The GitHub repository luriahc/ssds-2025 contains a labelled image folder "ssds-2025" with 44 categories: Admiralty, Ang Mo Kio, Bukit Panjang, Bukit Timah, Buona Vista, Changi, Choa Chu Kang Central, Choa Chu Kang South, Clementi, East Coast Parkway, Jurong Island, Jurong Pier, Jurong West, Kent Ridge, Kranji Reservoir, Lim Chu Kang, Lower Peirce Reservoir, Macritchie Reservoir, Mandai, Marina Barrage, Marine Parade, Newton, Nicoll Highway, Pasir Panjang, Pasir Ris Central, Pasir Ris West, Paya Lebar, Pulau Ubin, Punggol, Queenstown, Seletar, Sembawang, Sentosa Island, Simei, Somerset Road, Tai Seng, Tanjong Katong, Tengah, Toa Payoh, Tuas, Tuas South, Ulu Pandan, Upper Peirce Reservoir, Whampoa. Examples follow, each with its label.

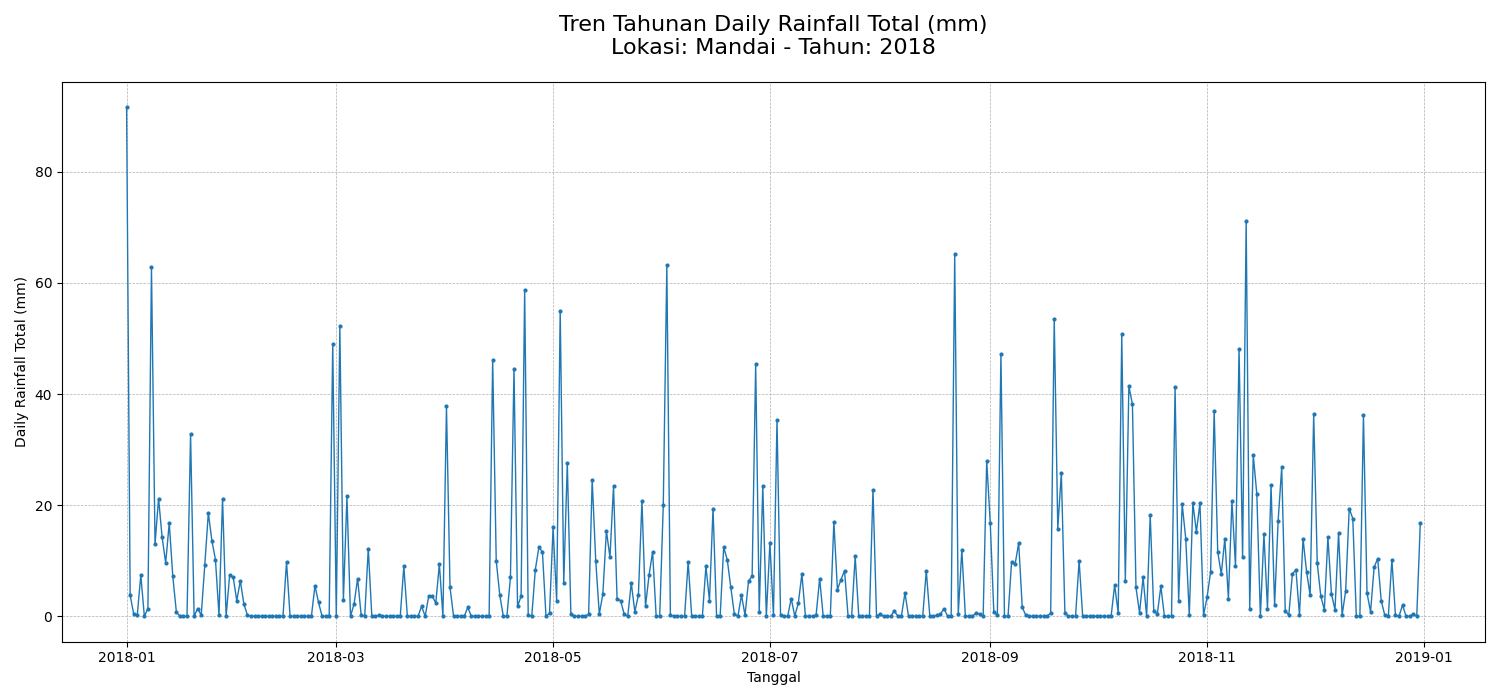
Label: Mandai

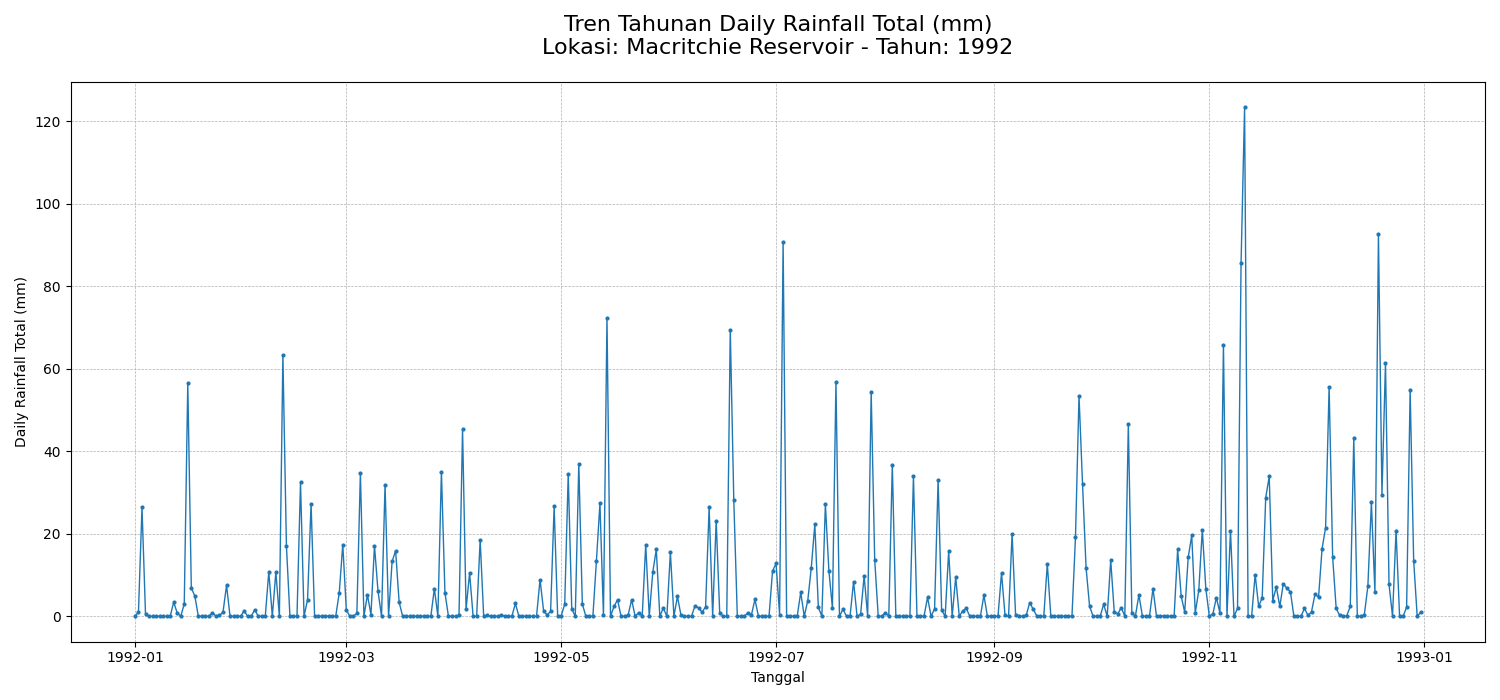
Label: Macritchie Reservoir

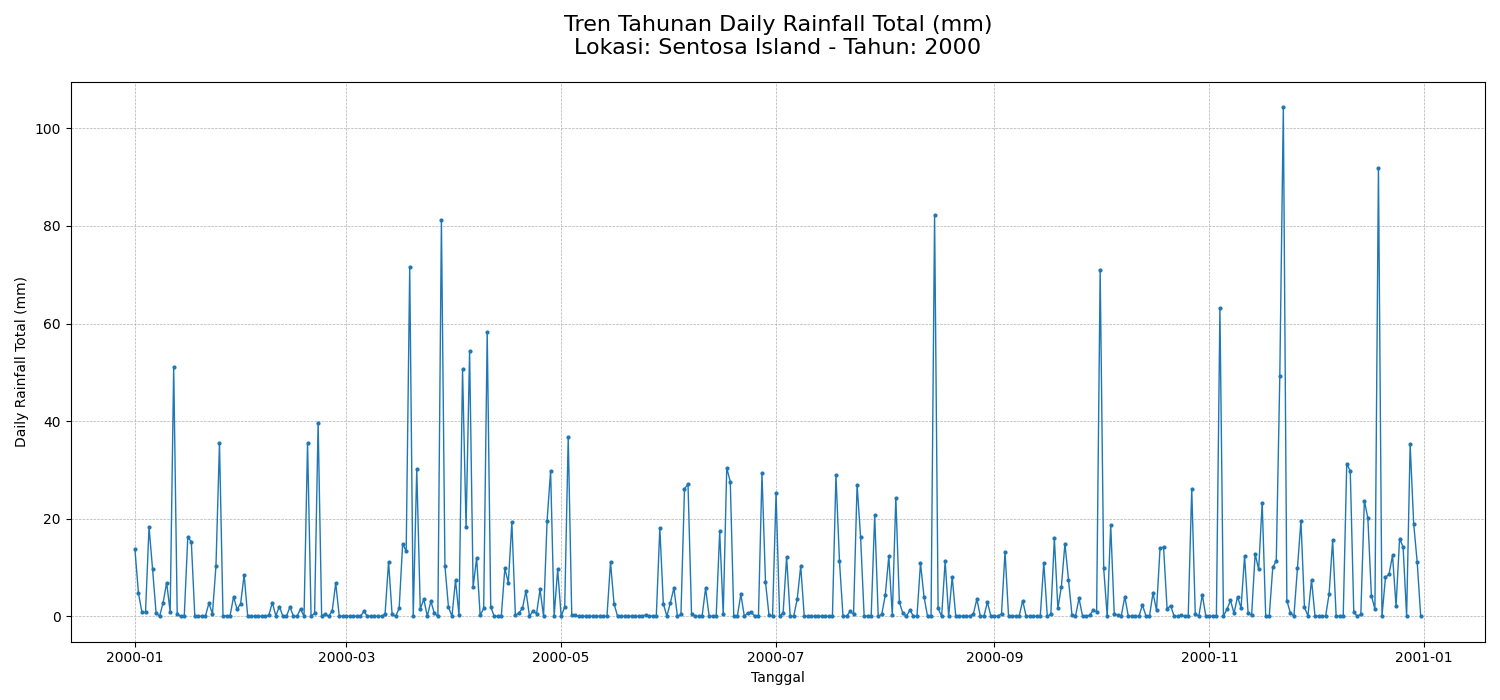
Label: Sentosa Island

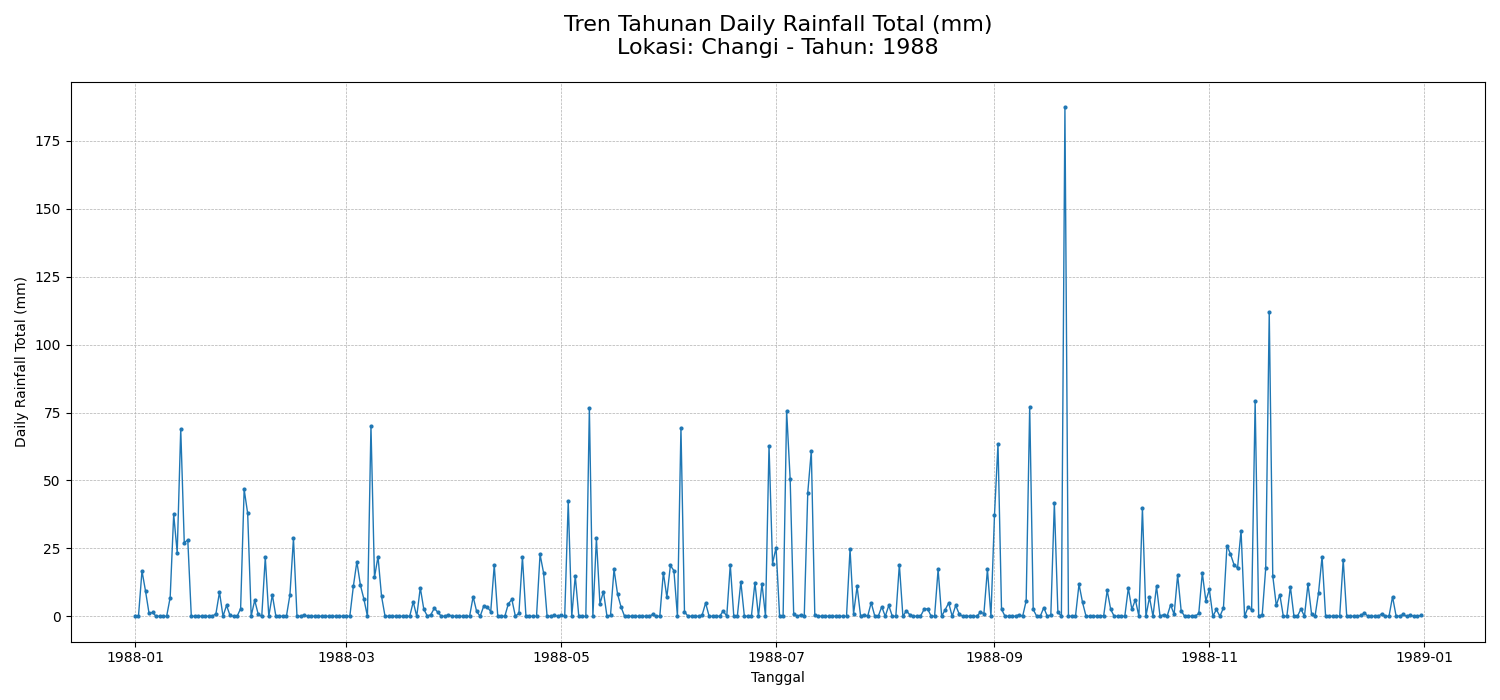
Label: Changi

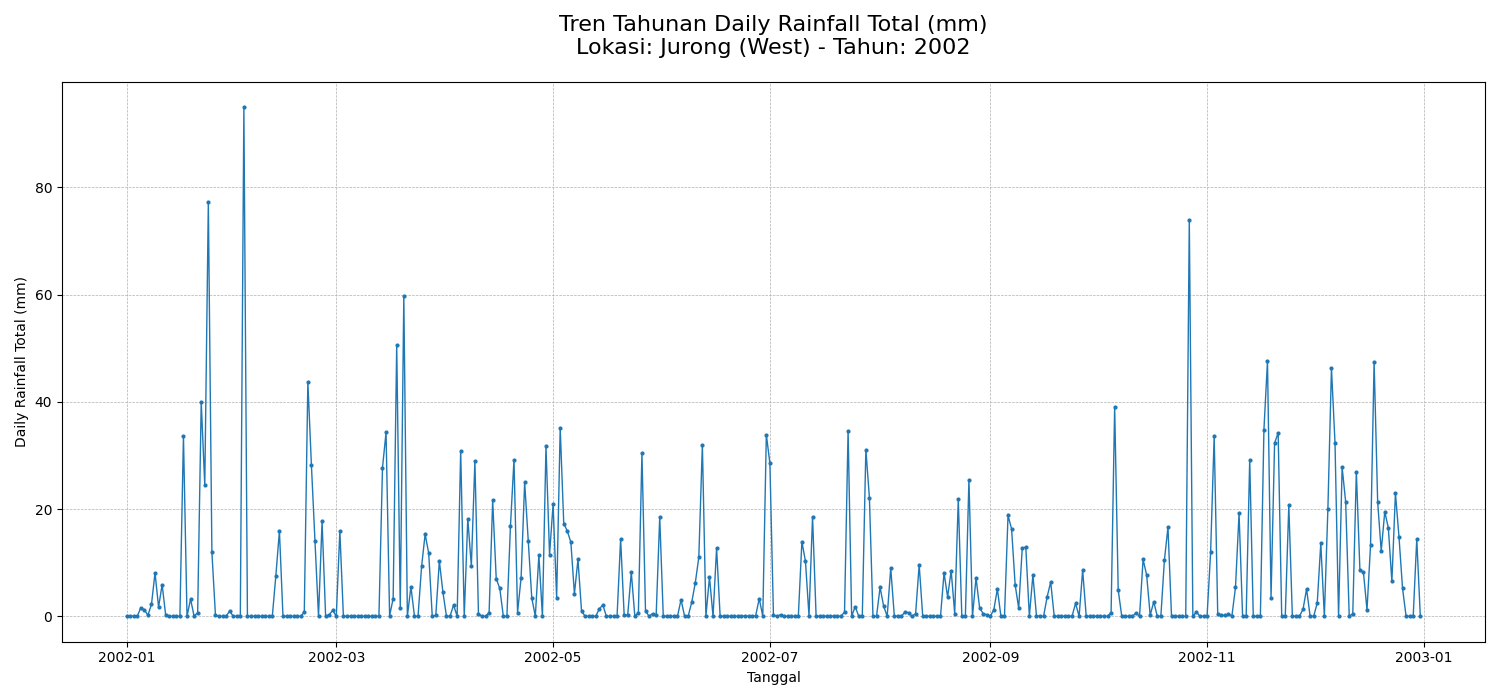
Label: Jurong West

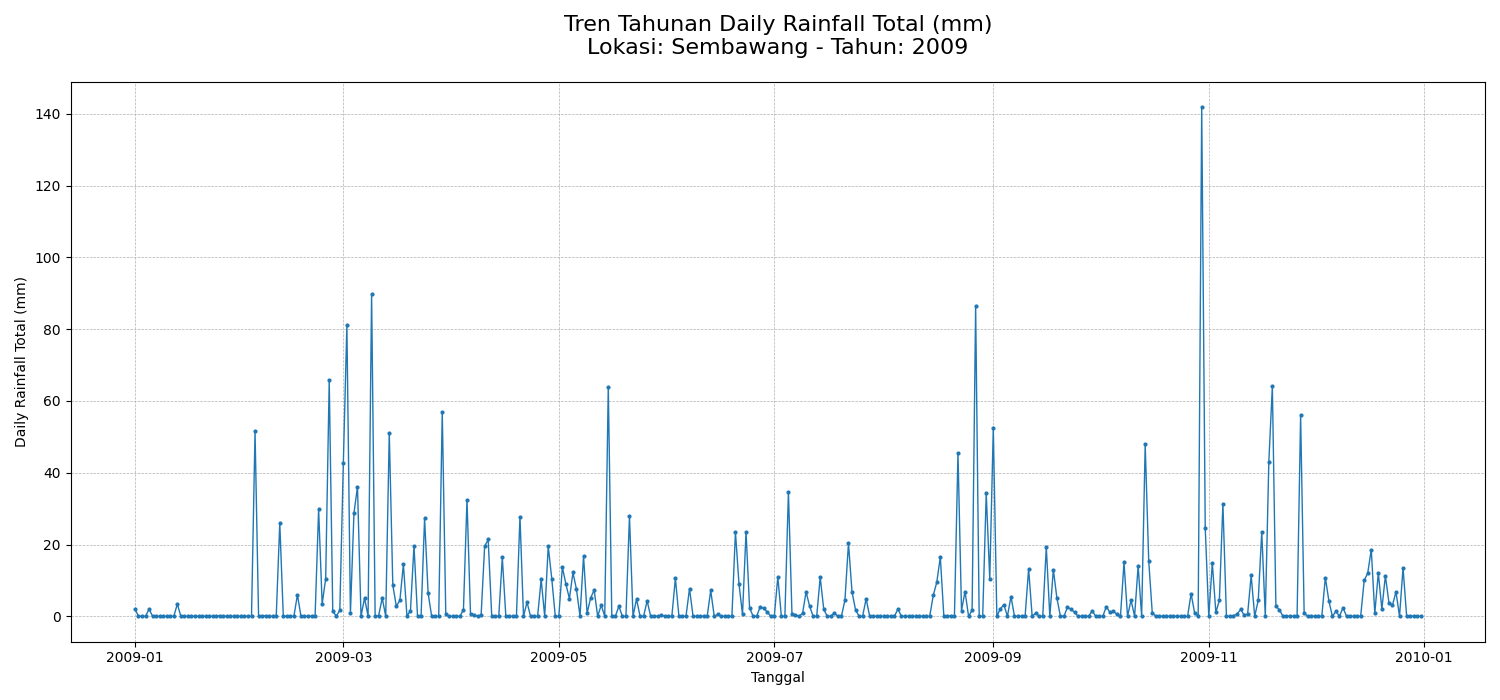
Label: Sembawang
